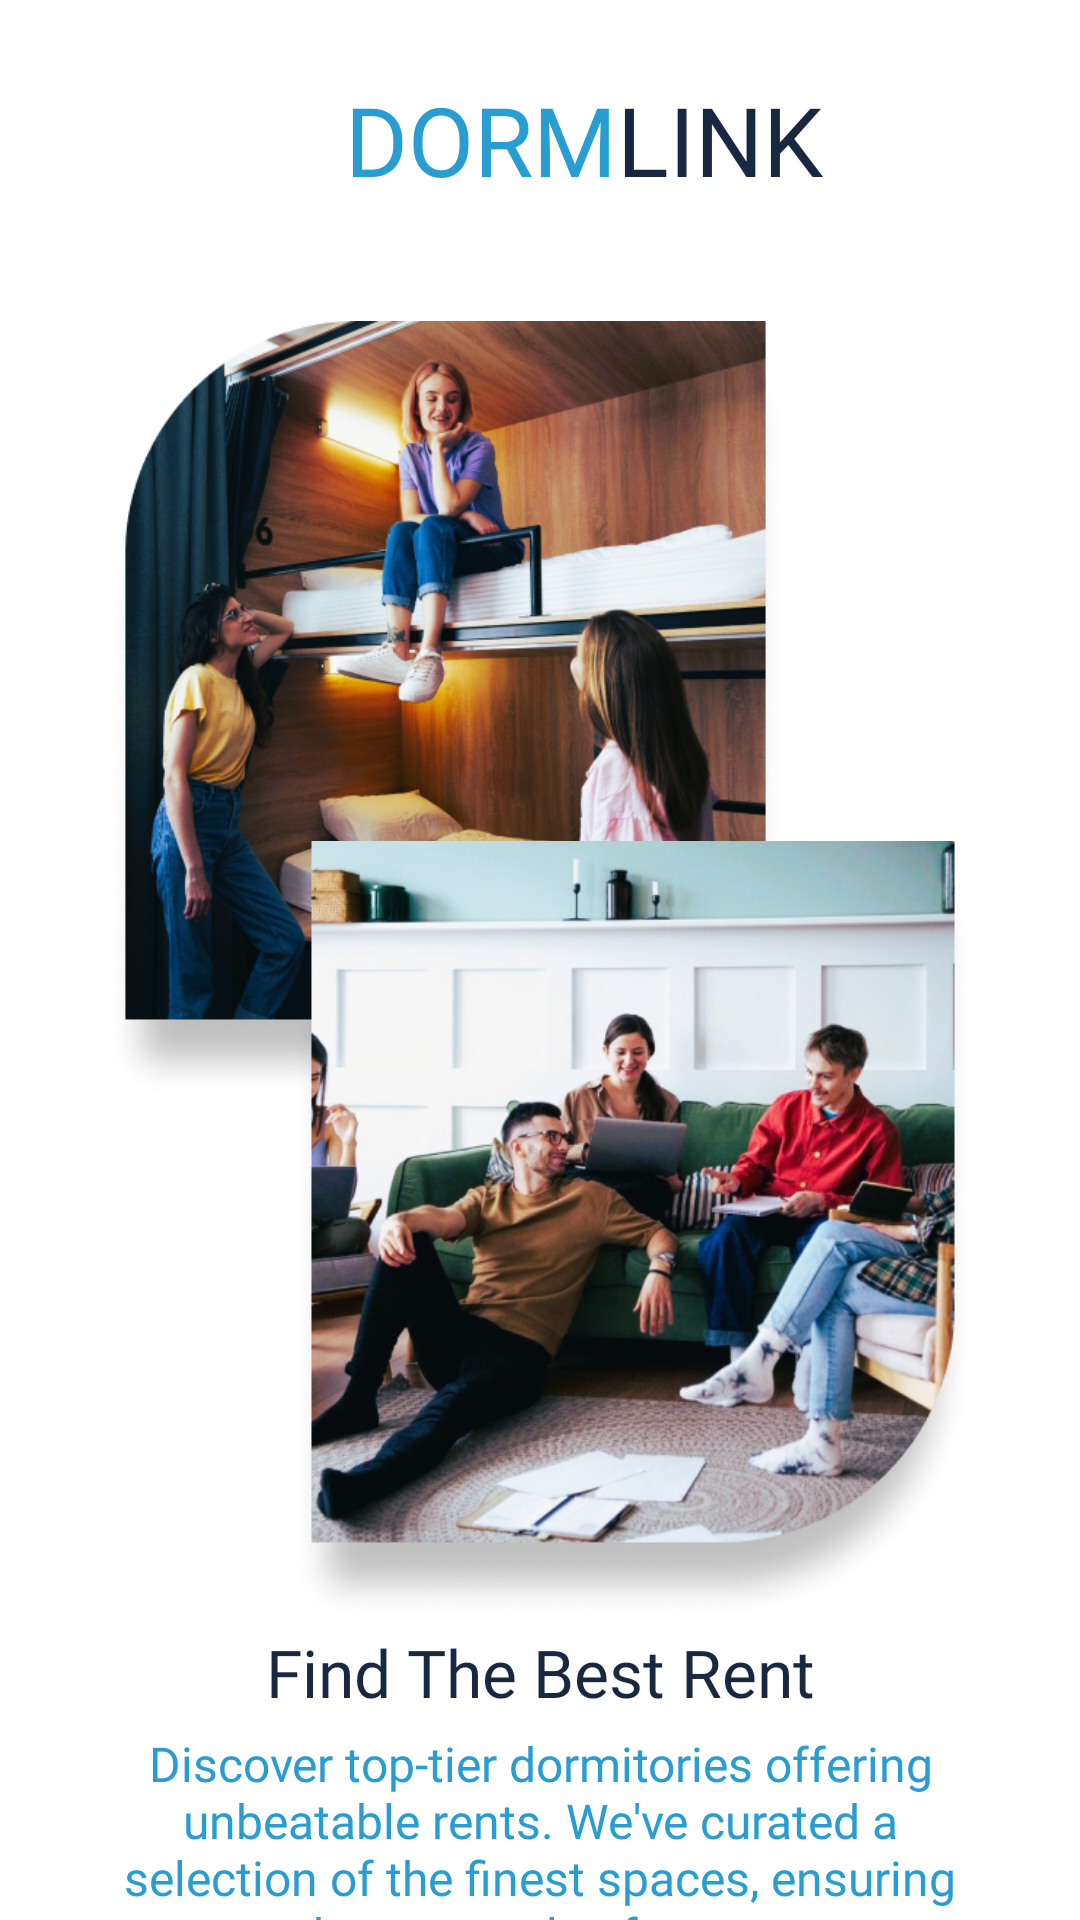

Reconstruct the res/layout file that produces this screen, plus the resources it refers to.
<!-- AndroidManifest.xml: application theme Theme.MAD_EXAM_2 -->
<!-- res/layout/activity_on_boarding2.xml -->
<?xml version="1.0" encoding="utf-8"?>
<androidx.constraintlayout.widget.ConstraintLayout xmlns:android="http://schemas.android.com/apk/res/android"
    xmlns:app="http://schemas.android.com/apk/res-auto"
    xmlns:tools="http://schemas.android.com/tools"
    android:layout_width="match_parent"
    android:layout_height="match_parent"
    android:paddingLeft="35dp"
    android:paddingTop="25dp"
    android:paddingRight="35dp"
    android:background="@color/white"
    tools:context=".OnBoarding2">

    <ImageView
        android:id="@+id/nextbtn2View"
        android:layout_width="56dp"
        android:layout_height="64dp"
        android:layout_marginBottom="25dp"
        android:clickable="true"
        app:layout_constraintBottom_toBottomOf="parent"
        app:layout_constraintEnd_toEndOf="parent"
        app:layout_constraintTop_toBottomOf="@+id/textView3"
        app:srcCompat="@drawable/obnextbtn"
        tools:ignore="SpeakableTextPresentCheck" />

    <TextView
        android:id="@+id/backbtnView"
        android:layout_width="wrap_content"
        android:layout_height="wrap_content"
        android:layout_marginBottom="25dp"
        android:clickable="true"
        android:fontFamily="@font/inter_medium"
        android:text="Back"
        android:textColor="@color/primary_color"
        android:textSize="20sp"
        app:layout_constraintBottom_toBottomOf="parent"
        app:layout_constraintStart_toStartOf="parent"
        app:layout_constraintTop_toBottomOf="@+id/textView3" />

    <TextView
        android:id="@+id/textView3"
        android:layout_width="wrap_content"
        android:layout_height="wrap_content"
        android:layout_marginTop="5dp"
        android:fontFamily="@font/inter"
        android:text="Discover top-tier dormitories offering unbeatable rents. We've curated a selection of the finest spaces, ensuring you get the most value for your money."
        android:textAlignment="center"
        android:textColor="@color/primary_color"
        android:textSize="16sp"
        app:layout_constraintEnd_toEndOf="parent"
        app:layout_constraintStart_toStartOf="parent"
        app:layout_constraintTop_toBottomOf="@+id/textView2" />

    <TextView
        android:id="@+id/textView2"
        android:layout_width="0dp"
        android:layout_height="wrap_content"
        android:layout_marginTop="-10dp"
        android:fontFamily="@font/inter_extrabold"
        android:text="Find The Best Rent"
        android:textAlignment="center"
        android:textColor="@color/secondary_color"
        android:textSize="22sp"
        app:layout_constraintEnd_toEndOf="parent"
        app:layout_constraintStart_toStartOf="parent"
        app:layout_constraintTop_toBottomOf="@+id/imageView3" />

    <ImageView
        android:id="@+id/imageView2"
        android:layout_width="227dp"
        android:layout_height="277dp"
        android:layout_marginTop="30dp"
        android:src="@drawable/obf2r1"
        app:layout_constraintBottom_toBottomOf="parent"
        app:layout_constraintEnd_toEndOf="parent"
        app:layout_constraintHorizontal_bias="0.0"
        app:layout_constraintStart_toStartOf="parent"
        app:layout_constraintTop_toBottomOf="@+id/dormText"
        app:layout_constraintVertical_bias="0.0"
        tools:ignore="MissingConstraints" />

    <ImageView
        android:id="@+id/imageView3"
        android:layout_width="228dp"
        android:layout_height="284dp"
        android:layout_marginTop="200dp"
        android:src="@drawable/obf2r2"
        app:layout_constraintBottom_toBottomOf="parent"
        app:layout_constraintEnd_toEndOf="parent"
        app:layout_constraintHorizontal_bias="1.0"
        app:layout_constraintStart_toStartOf="parent"
        app:layout_constraintTop_toBottomOf="@+id/linkText"
        app:layout_constraintVertical_bias="0.003"
        tools:ignore="MissingConstraints" />

    <TextView
        android:id="@+id/linkText"
        android:layout_width="wrap_content"
        android:layout_height="wrap_content"
        android:layout_marginEnd="80dp"
        android:fontFamily="@font/inter_extrabold"
        android:text="@string/link"
        android:textColor="#FF182841"
        android:textSize="32sp"
        app:layout_constraintEnd_toEndOf="parent"
        app:layout_constraintHorizontal_bias="0.0"
        app:layout_constraintStart_toEndOf="@+id/dormText"
        app:layout_constraintTop_toTopOf="parent"
        tools:ignore="MissingConstraints" />

    <TextView
        android:id="@+id/dormText"
        android:layout_width="wrap_content"
        android:layout_height="wrap_content"
        android:layout_marginStart="80dp"
        android:fontFamily="@font/inter_extrabold"
        android:text="@string/dorm"
        android:textColor="@color/primary_color"
        android:textSize="32sp"
        app:layout_constraintStart_toStartOf="parent"
        app:layout_constraintTop_toTopOf="parent"
        tools:ignore="MissingConstraints" />
</androidx.constraintlayout.widget.ConstraintLayout>
<!-- resources referenced by this layout -->
<resources>
  <color name="primary_color">#FF279DD1</color>
  <color name="secondary_color">#FF182841</color>
  <color name="white">#FFFFFFFF</color>
  <!-- drawable obf2r1: png bitmap (drawable, 411761 bytes) -->
  <!-- drawable obf2r2: png bitmap (drawable, 352978 bytes) -->
  <!-- drawable obnextbtn: png bitmap (drawable, 2095 bytes) -->
  <string name="dorm">DORM</string>
  <string name="link">LINK</string>
  <style name="Theme.MAD_EXAM_2" parent="Base.Theme.MAD_EXAM_2" />
  <style name="Base.Theme.MAD_EXAM_2" parent="Theme.Material3.DayNight.NoActionBar">
          
          <item name="colorPrimary">@color/primary_color</item>
      </style>
</resources>
